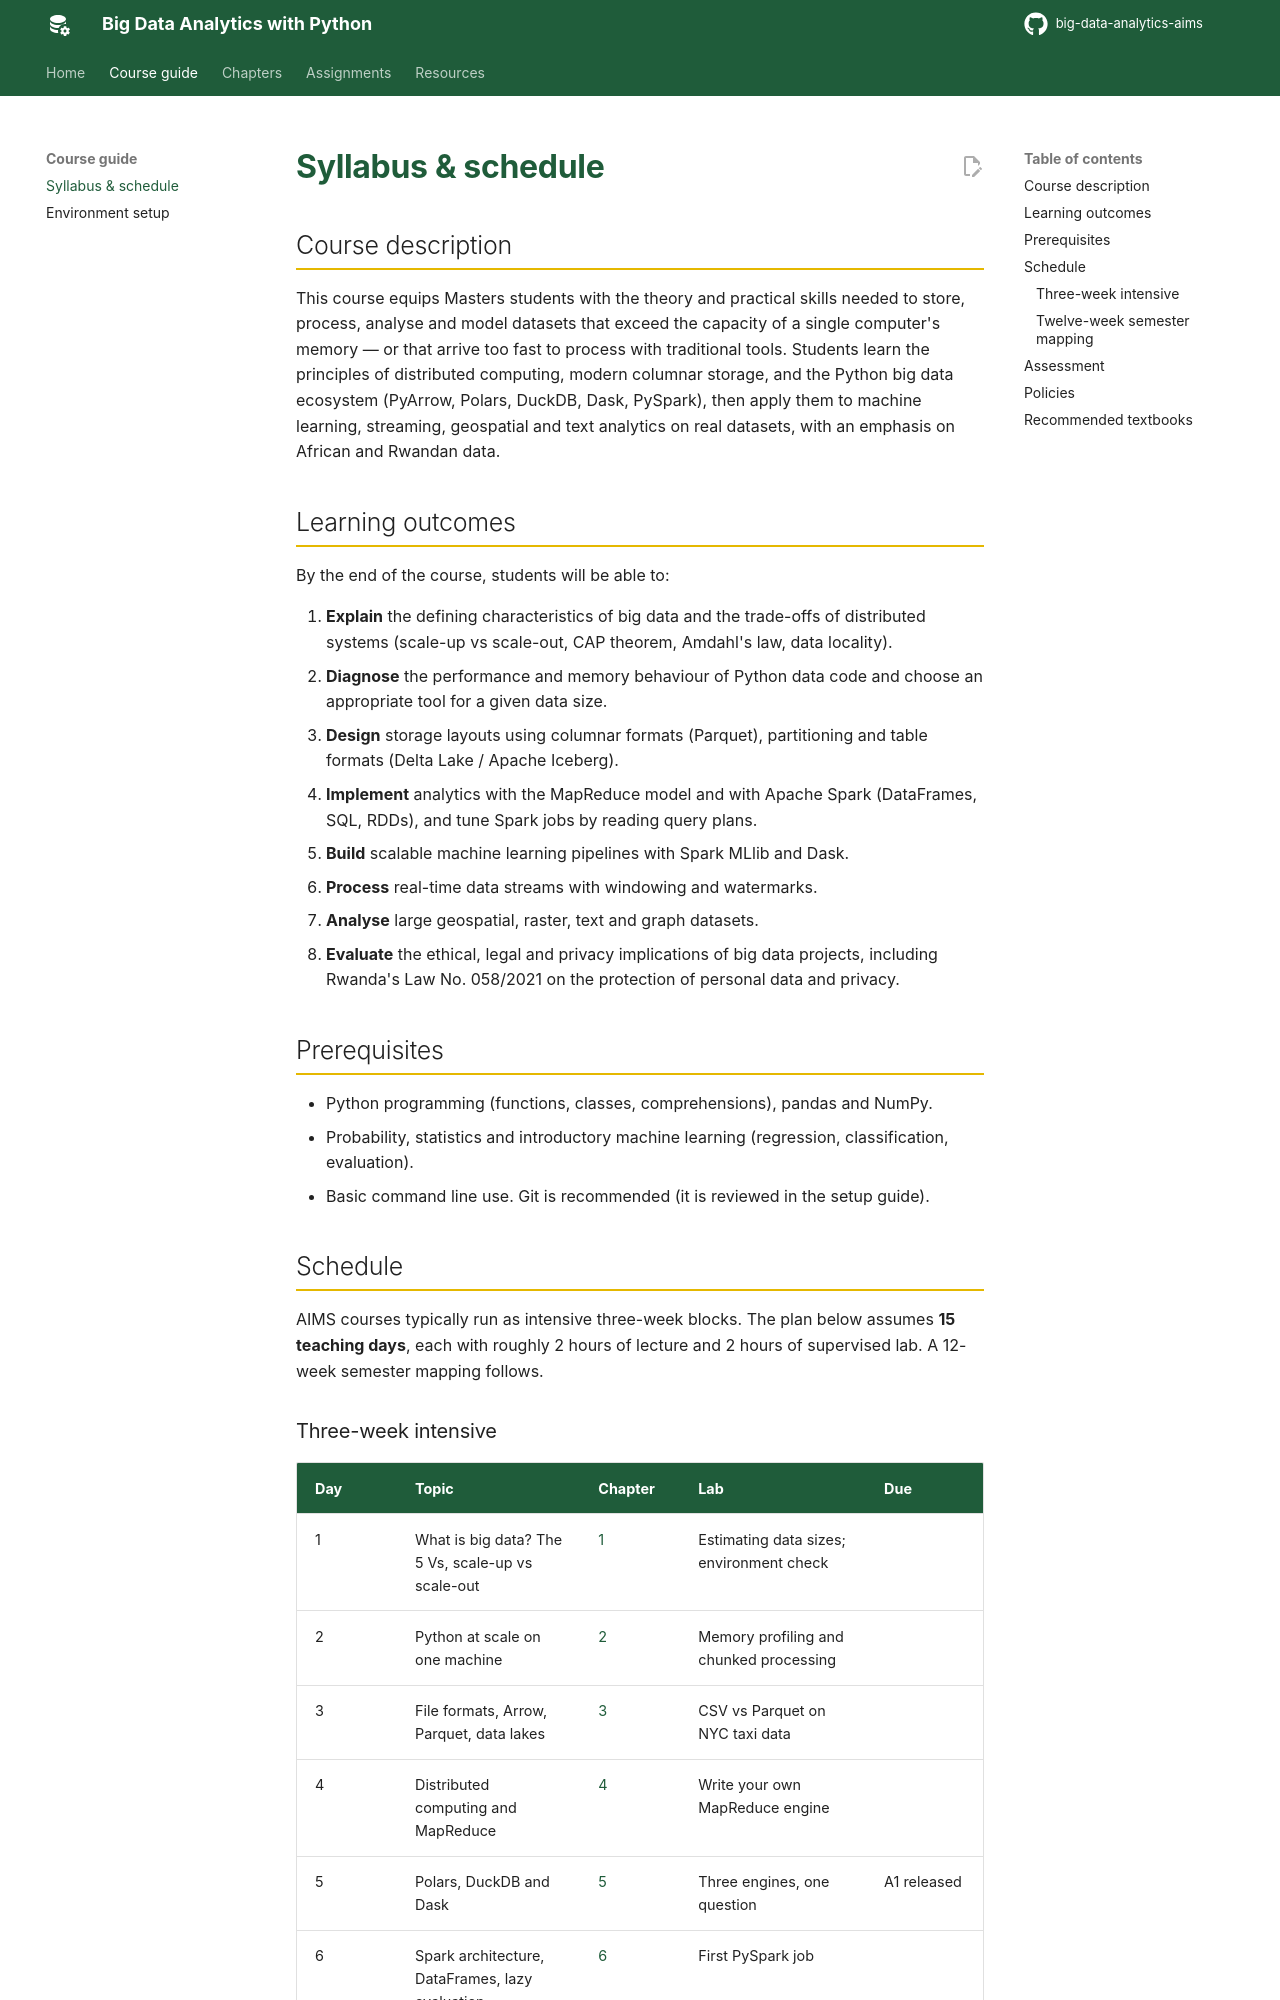

repository: seknewna/big-data-analytics-aims · page: syllabus/index.html · generator: mkdocs

# Syllabus & schedule

## Course description

This course equips Masters students with the theory and practical skills needed to store, process, analyse and model datasets that exceed the capacity of a single computer's memory — or that arrive too fast to process with traditional tools. Students learn the principles of distributed computing, modern columnar storage, and the Python big data ecosystem (PyArrow, Polars, DuckDB, Dask, PySpark), then apply them to machine learning, streaming, geospatial and text analytics on real datasets, with an emphasis on African and Rwandan data.

## Learning outcomes

By the end of the course, students will be able to:

1. **Explain** the defining characteristics of big data and the trade-offs of distributed systems (scale-up vs scale-out, CAP theorem, Amdahl's law, data locality).
2. **Diagnose** the performance and memory behaviour of Python data code and choose an appropriate tool for a given data size.
3. **Design** storage layouts using columnar formats (Parquet), partitioning and table formats (Delta Lake / Apache Iceberg).
4. **Implement** analytics with the MapReduce model and with Apache Spark (DataFrames, SQL, RDDs), and tune Spark jobs by reading query plans.
5. **Build** scalable machine learning pipelines with Spark MLlib and Dask.
6. **Process** real-time data streams with windowing and watermarks.
7. **Analyse** large geospatial, raster, text and graph datasets.
8. **Evaluate** the ethical, legal and privacy implications of big data projects, including Rwanda's Law No. 058/2021 on the protection of personal data and privacy.

## Prerequisites

- Python programming (functions, classes, comprehensions), pandas and NumPy.
- Probability, statistics and introductory machine learning (regression, classification, evaluation).
- Basic command line use. Git is recommended (it is reviewed in the setup guide).

## Schedule

AIMS courses typically run as intensive three-week blocks. The plan below assumes **15 teaching days**, each with roughly 2 hours of lecture and 2 hours of supervised lab. A 12-week semester mapping follows.
